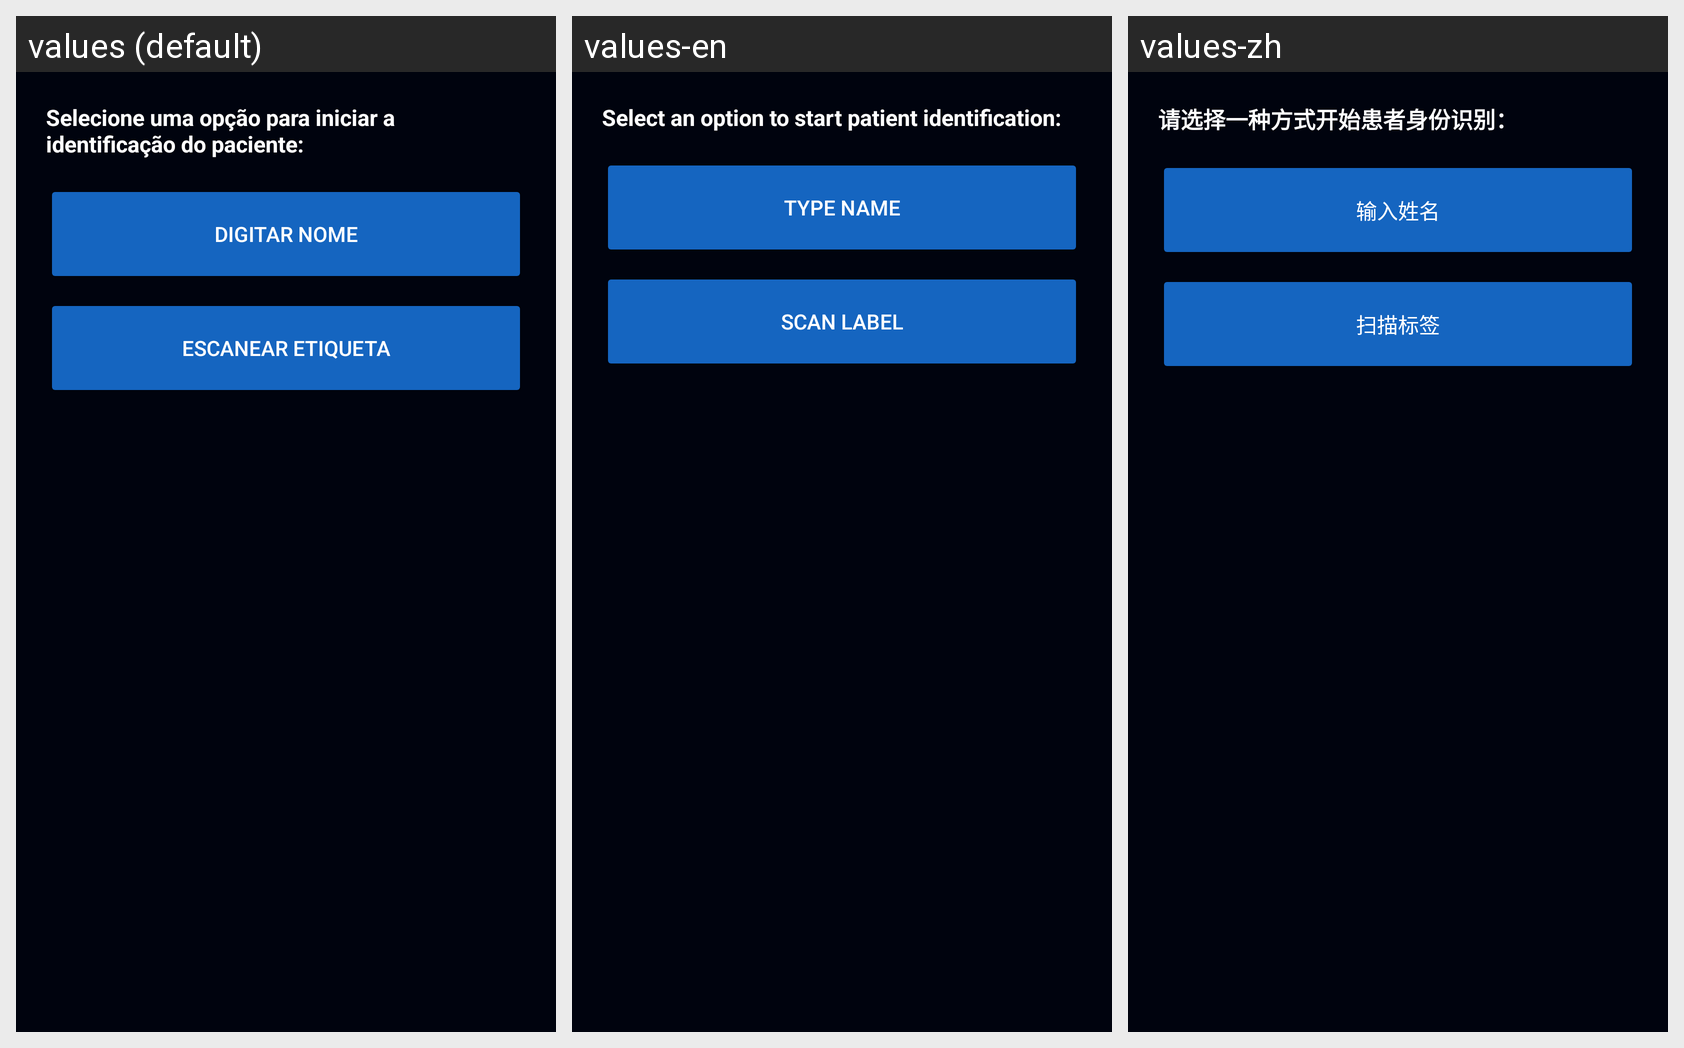

Strings drawn on this Android screen and how each of the app's shown locales translates them:
Android screen res/layout/dialog_modo_paciente.xml rendered under 3 locales, left to right: values (default), values-en, values-zh. Device: Nexus 5 (rendered at 1080×1920; each locale shown at half size, 540×960, under a caption strip naming it); theme Theme.Radioterapia.
Other locales in the repository, not shown: values-ar, values-bn, values-de, values-es, values-fr, values-it, values-ja, values-ko, values-pl.
Strings drawn on this screen, with the default value and each locale's value (text and hints the layout hard-codes, and strings that could not be matched under every locale, appear in the picture but are not listed):

how_to_identify
  values: Selecione uma opção para iniciar a identificação do paciente:
  values-en: Select an option to start patient identification:
  values-zh: 请选择一种方式开始患者身份识别：

type_name
  values: Digitar nome
  values-en: Type name
  values-zh: 输入姓名

scan_label
  values: Escanear etiqueta
  values-en: Scan label
  values-zh: 扫描标签
